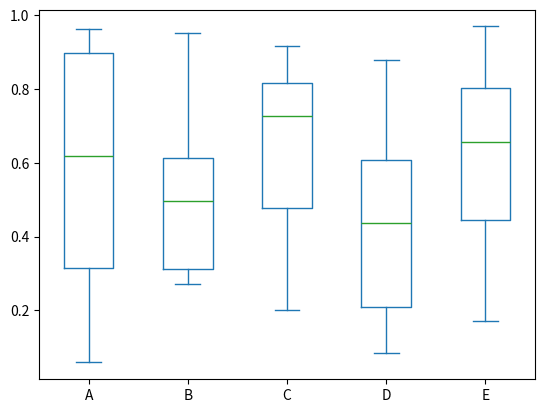

Generate this figure with matplotlib:
import pandas as pd
import numpy as np
import matplotlib.pyplot as plt
df = pd.DataFrame(np.random.rand(10, 5), columns=['A', 'B', 'C', 'D', 'E'])
df.plot.box()
plt.show()
